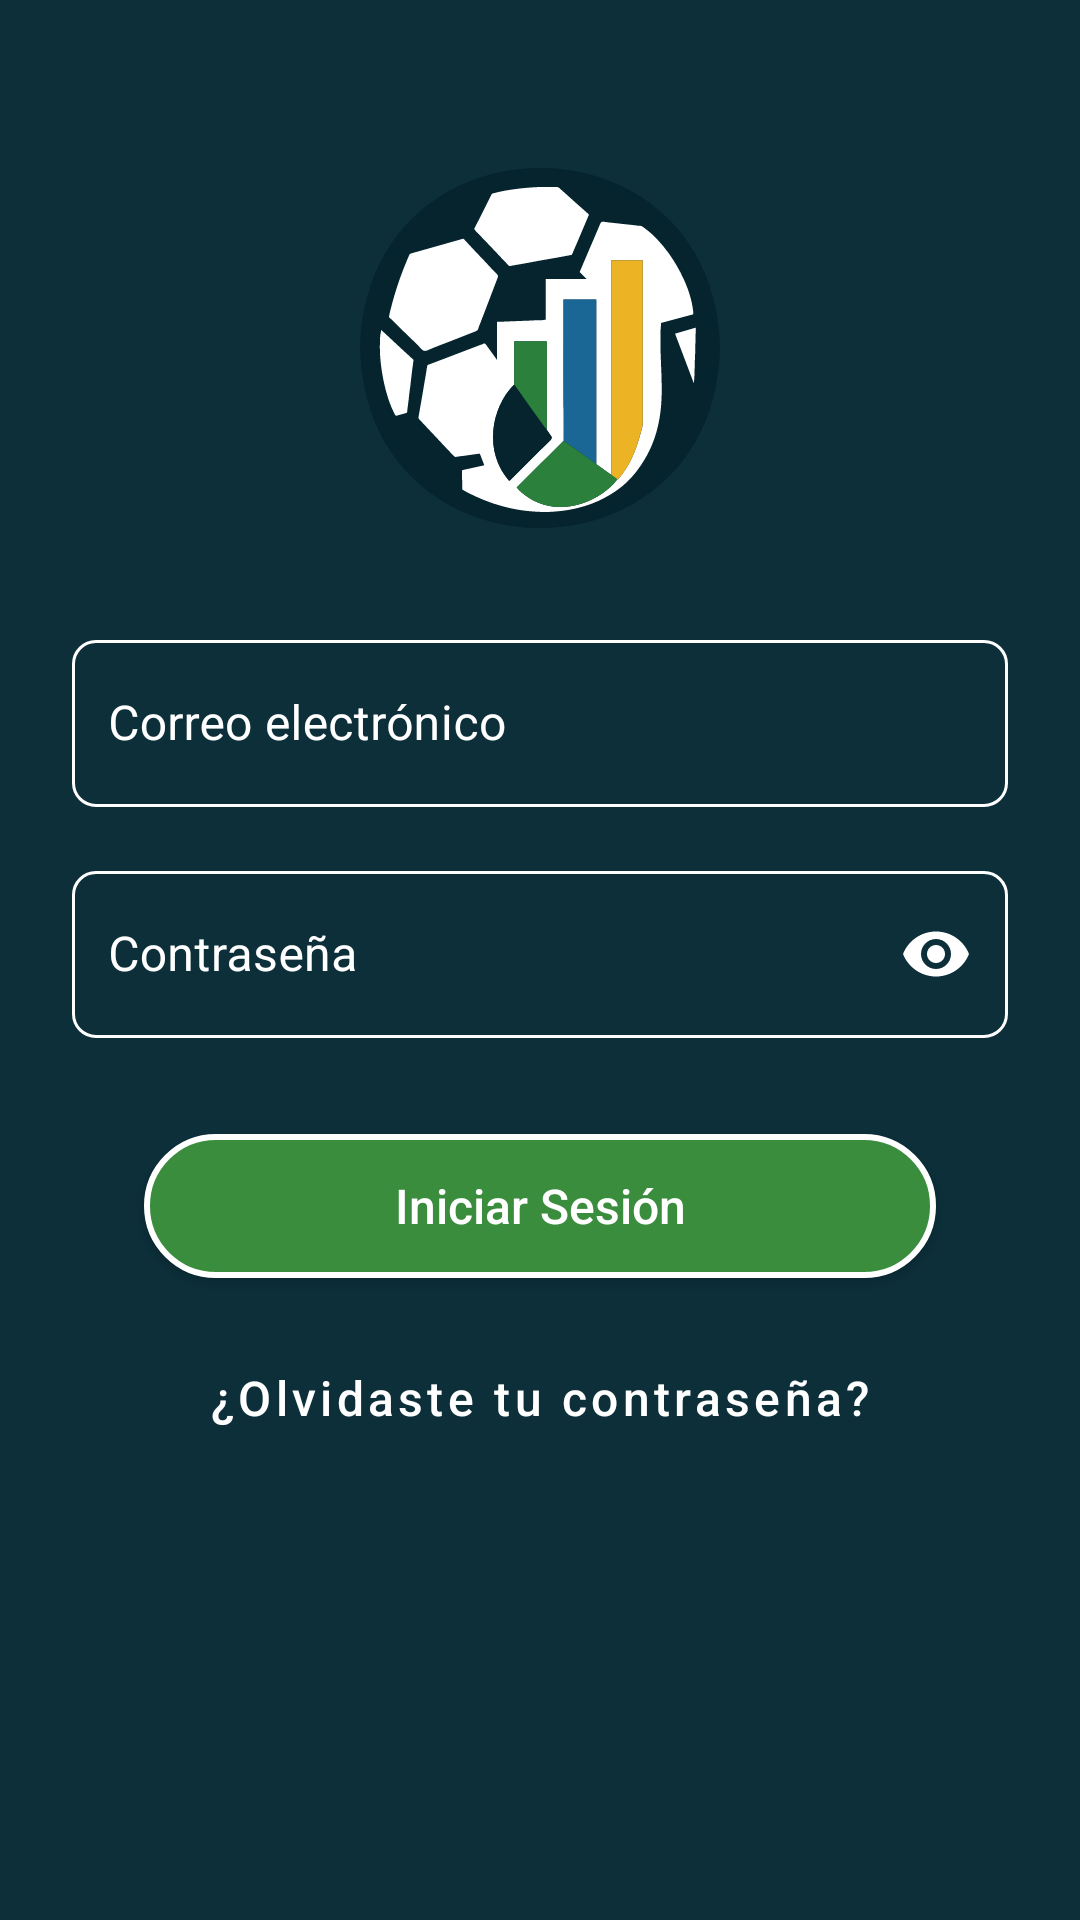

Layout XML and referenced resources for this Android screen:
<!-- AndroidManifest.xml: activity theme Theme.FutbolData -->
<!-- res/layout/activity_login.xml -->
<?xml version="1.0" encoding="utf-8"?>
<androidx.constraintlayout.widget.ConstraintLayout
    xmlns:android="http://schemas.android.com/apk/res/android"
    xmlns:app="http://schemas.android.com/apk/res-auto"
    xmlns:tools="http://schemas.android.com/tools"
    android:id="@+id/root"
    android:layout_width="match_parent"
    android:layout_height="match_parent"
    android:padding="24dp"
    tools:context=".ui.auth.LoginActivity">

    
    <ImageView
        android:id="@+id/ivLogo"
        android:layout_width="120dp"
        android:layout_height="120dp"
        android:layout_marginTop="32dp"
        android:layout_marginBottom="32dp"
        android:contentDescription="@string/desc_logo"
        android:src="@drawable/ic_logo"
        app:layout_constraintBottom_toTopOf="@id/tilEmail"
        app:layout_constraintEnd_toEndOf="parent"
        app:layout_constraintStart_toStartOf="parent"
        app:layout_constraintTop_toTopOf="parent" />

    
    <com.google.android.material.textfield.TextInputLayout
        android:id="@+id/tilEmail"
        style="@style/RoundedTextInputLayout"
        android:layout_width="match_parent"
        android:layout_height="wrap_content"
        app:layout_constraintTop_toTopOf="parent"
        app:layout_constraintStart_toStartOf="parent"
        app:layout_constraintEnd_toEndOf="parent"
        app:layout_constraintBottom_toTopOf="@+id/tilPassword"
        android:theme="@style/CursorColor"
        android:layout_marginTop="160dp">

        <com.google.android.material.textfield.TextInputEditText
            android:minHeight="48dp"
            android:id="@+id/etEmail"
            style="@style/TextInputEditTextStyle"
            android:layout_width="match_parent"
            android:layout_height="wrap_content"
            android:hint="@string/hint_email"
            android:inputType="textEmailAddress"/>
    </com.google.android.material.textfield.TextInputLayout>

    
    <com.google.android.material.textfield.TextInputLayout
        android:id="@+id/tilPassword"
        style="@style/RoundedTextInputLayout"
        android:layout_width="match_parent"
        android:layout_height="wrap_content"
        app:layout_constraintTop_toBottomOf="@+id/tilEmail"
        app:layout_constraintStart_toStartOf="parent"
        app:layout_constraintEnd_toEndOf="parent"
        app:passwordToggleEnabled="true"
        app:passwordToggleTint="@color/white"
        android:theme="@style/CursorColor"
        android:layout_marginTop="16dp">

        <com.google.android.material.textfield.TextInputEditText
            android:minHeight="48dp"
            android:id="@+id/etPassword"
            style="@style/TextInputEditTextStyle"
            android:layout_width="match_parent"
            android:layout_height="wrap_content"
            android:hint="@string/hint_password"
            android:inputType="textPassword"/>
    </com.google.android.material.textfield.TextInputLayout>

    
    <com.google.android.material.button.MaterialButton
        android:id="@+id/btnLogin"
        style="@style/ButtonStyle.FutbolData"
        android:layout_width="0dp"
        android:layout_height="48dp"
        android:layout_marginStart="24dp"
        android:layout_marginEnd="24dp"
        android:layout_marginTop="32dp"
        android:text="@string/btn_login"
        android:textAllCaps="false"
        android:textSize="16sp"
        android:letterSpacing="0"
        app:cornerRadius="8dp"
        app:elevation="4dp"
        app:layout_constraintTop_toBottomOf="@+id/tilPassword"
        app:layout_constraintStart_toStartOf="parent"
        app:layout_constraintEnd_toEndOf="parent"/>

    <com.google.android.material.button.MaterialButton
        android:id="@+id/btnForgotPassword"
        style="@style/Widget.MaterialComponents.Button.TextButton"
        android:layout_width="wrap_content"
        android:layout_height="48dp"
        android:text="@string/forgot_password"
        android:textColor="@color/white"
        app:cornerRadius="8dp"
        app:layout_constraintTop_toBottomOf="@id/btnLogin"
        app:layout_constraintEnd_toEndOf="parent"
        app:layout_constraintStart_toStartOf="parent"
        android:layout_marginTop="16dp"/>

    
    <com.google.android.material.progressindicator.CircularProgressIndicator
        android:id="@+id/progressBar"
        android:layout_width="wrap_content"
        android:layout_height="wrap_content"
        android:indeterminate="true"
        android:visibility="gone"
        app:indicatorColor="@color/white"
        app:trackColor="@color/Timberwolf"
        app:layout_constraintTop_toBottomOf="@+id/btnLogin"
        app:layout_constraintStart_toStartOf="parent"
        app:layout_constraintEnd_toEndOf="parent"
        android:layout_marginTop="16dp"/>

</androidx.constraintlayout.widget.ConstraintLayout>
<!-- resources referenced by this layout -->
<resources>
  <color name="Timberwolf">#dbd7d2</color>
  <color name="white">#FFFFFFFF</color>
  <string name="btn_login">Iniciar Sesión</string>
  <string name="desc_logo">Logo de la aplicación</string>
  <string name="forgot_password">¿Olvidaste tu contraseña?</string>
  <string name="hint_email">Correo electrónico</string>
  <string name="hint_password">Contraseña</string>
  <style name="ButtonStyle.FutbolData" parent="Widget.MaterialComponents.Button">
          
          <item name="android:background">@drawable/rounded_button</item>
          
          <item name="backgroundTint">@null</item> 
          <item name="android:textColor">@color/white</item>
          <item name="android:textSize">16sp</item>
          <item name="android:fontFamily">sans-serif-medium</item>
          <item name="android:textAllCaps">false</item>
          <item name="cornerRadius">8dp</item>
      </style>
  <style name="CursorColor" parent="ThemeOverlay.AppCompat.Dark">
          <item name="colorControlActivated">@color/silver</item>
          <item name="colorPrimary">@color/white</item>
      </style>
  <style name="RoundedTextInputLayout" parent="Widget.MaterialComponents.TextInputLayout.OutlinedBox">
          <item name="shapeAppearanceOverlay">@style/RoundedShapeAppearance</item>
          <item name="boxStrokeColor">@color/selector_input_border</item>
          <item name="hintTextColor">@color/white</item>
          <item name="boxBackgroundColor">@android:color/transparent</item>
          <item name="android:textColorHint">@color/white</item>
          <item name="errorTextColor">@color/errorTextColor_login</item>
          <item name="boxStrokeErrorColor">@color/boxStrokeErrorColor_login</item>
      </style>
  <style name="TextInputEditTextStyle" parent="Widget.MaterialComponents.TextInputEditText.OutlinedBox">
          <item name="android:textColor">@color/white</item>
          <item name="android:textSize">16sp</item>
          <item name="android:paddingStart">12dp</item>
          <item name="android:paddingEnd">12dp</item>
      </style>
  <color name="silver">#CCCCCC</color>
  <style name="RoundedShapeAppearance" parent="">
          <item name="cornerFamily">rounded</item>
          <item name="cornerSize">8dp</item>
      </style>
  <color name="errorTextColor_login">#F94E65</color>
  <color name="boxStrokeErrorColor_login">#F94E65</color>
  <color name="Fondo">#0C2F3A</color>
  <color name="Goles">#F0B420</color>
  <style name="RoundedPopupMenu" parent="Widget.MaterialComponents.PopupMenu">
          
          <item name="android:popupBackground">@drawable/rounded_popup_background</item>
  
          
          <item name="android:textColor">@color/Fondo</item>
  
          
          <item name="android:popupMenuStyle">@style/RoundedPopupMenu</item>
          <item name="android:popupElevation">8dp</item>
  
          
          <item name="android:dropDownVerticalOffset">4dp</item>
          <item name="android:dropDownHorizontalOffset">-4dp</item>
      </style>
  <color name="botones_positivos_presionados">#29652B</color>
  <color name="botones_positivos">#3A8D3D</color>
  <!-- drawable rounded_popup_background (drawable) -->
  <shape xmlns:android="http://schemas.android.com/apk/res/android"
      android:shape="rectangle">
      <solid android:color="@color/white"/>
      <corners android:radius="12dp"/>
      <padding
          android:left="8dp"
          android:top="8dp"
          android:right="8dp"
          android:bottom="8dp"/>
  </shape>
</resources>
